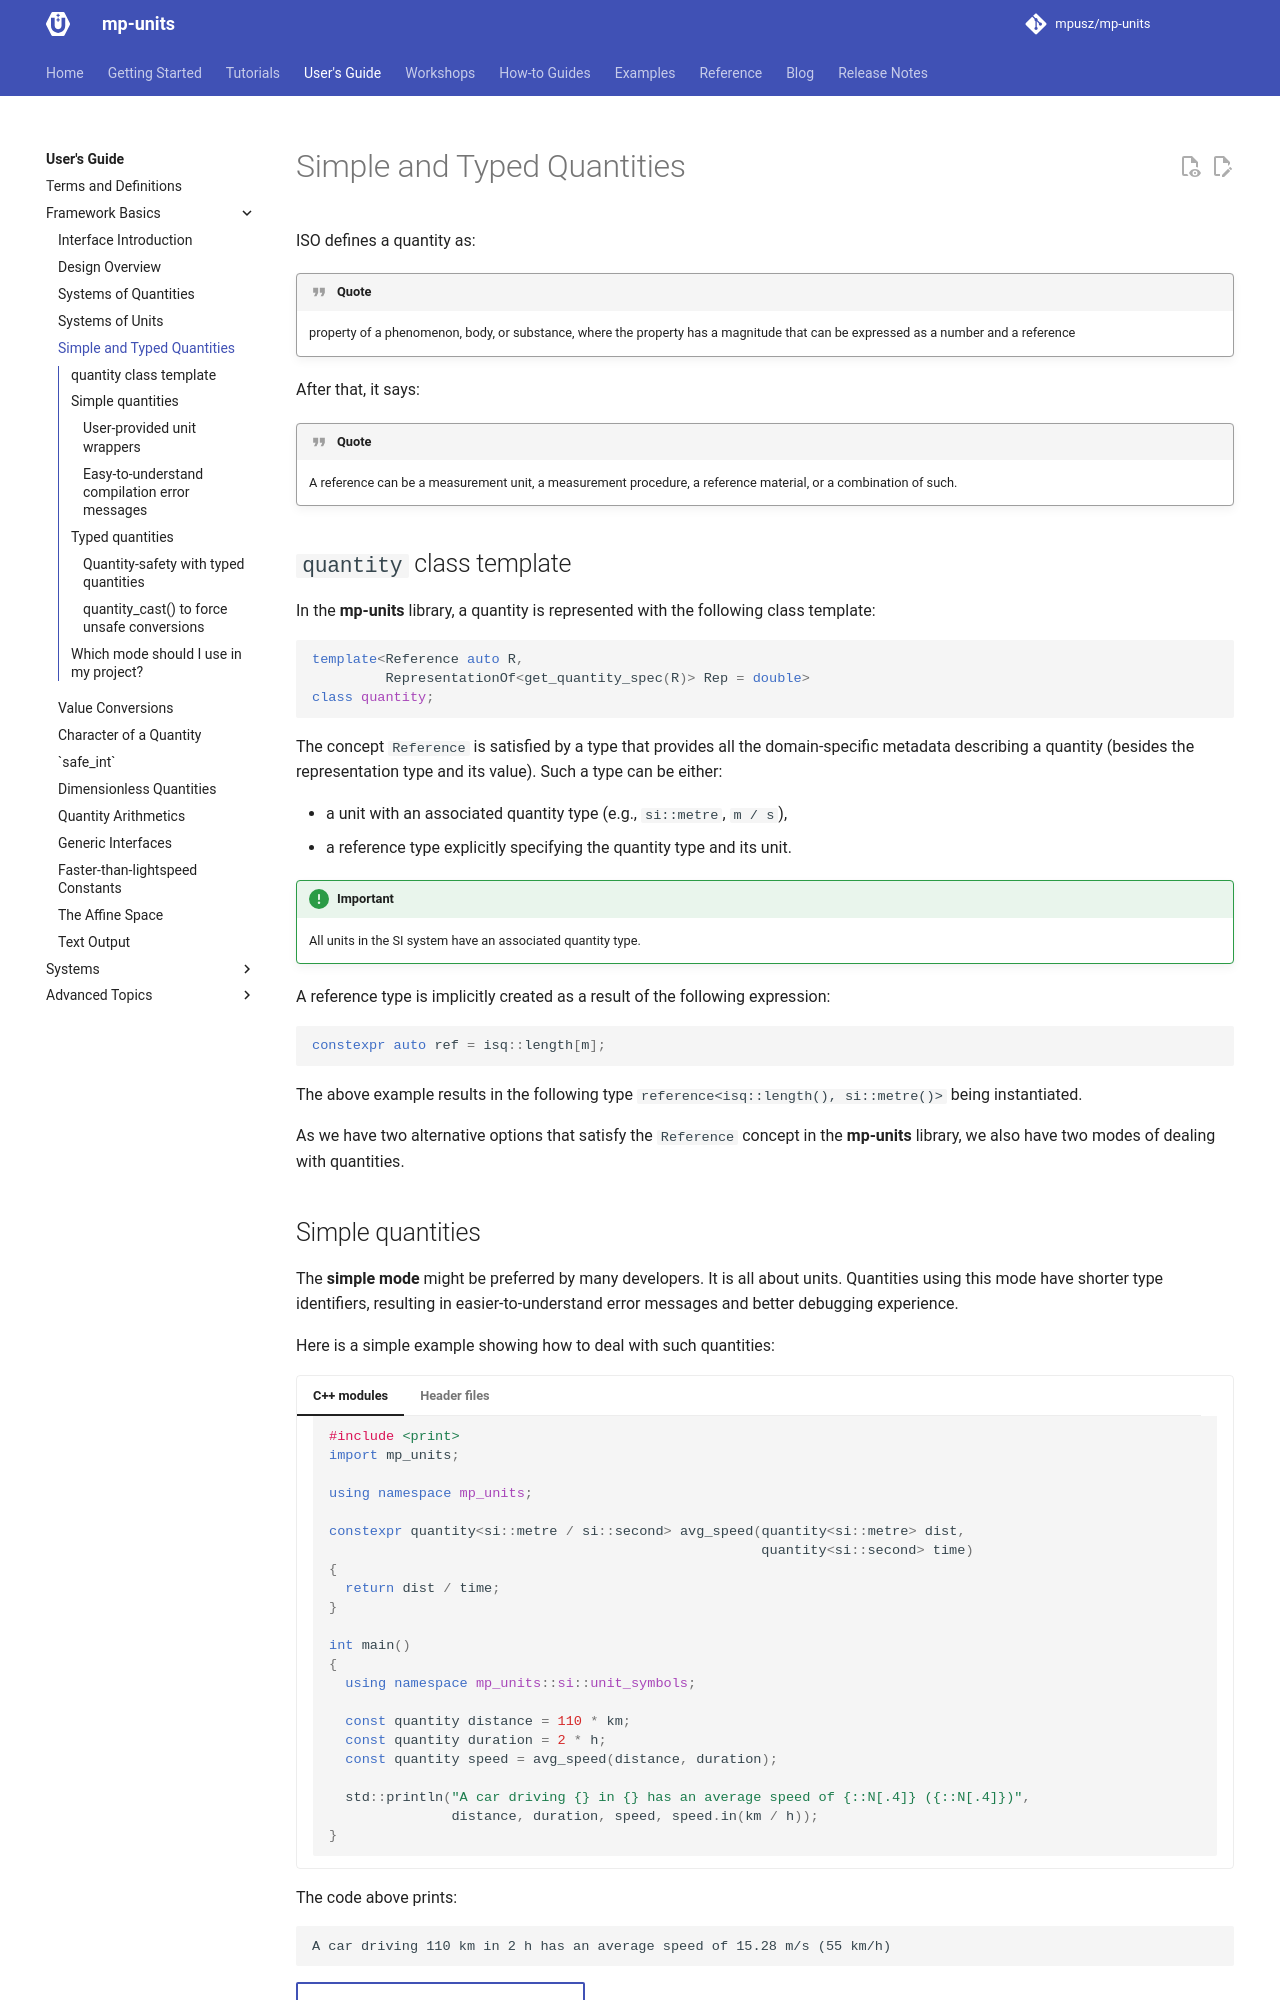

repository: mpusz/mp-units · page: HEAD/users_guide/framework_basics/simple_and_typed_quantities/index.html · generator: mkdocs

# Simple and Typed Quantities

ISO defines a quantity as:

!!! quote

    property of a phenomenon, body, or substance, where the property has a magnitude
    that can be expressed as a number and a reference

After that, it says:

!!! quote

    A reference can be a measurement unit, a measurement procedure, a reference material,
    or a combination of such.

## `quantity` class template

In the **mp-units** library, a quantity is represented with the following class template:

```cpp
template<Reference auto R,
         RepresentationOf<get_quantity_spec(R)> Rep = double>
class quantity;
```

The concept `Reference` is satisfied by a type that provides all the domain-specific
metadata describing a quantity (besides the representation type and its value).
Such a type can be either:

- a unit with an associated quantity type (e.g., `si::metre`, `m / s`),
- a reference type explicitly specifying the quantity type and its unit.

!!! important

    All units in the SI system have an associated quantity type.

A reference type is implicitly created as a result of the following expression:

```cpp
constexpr auto ref = isq::length[m];
```

The above example results in the following type `reference<isq::length(), si::metre()>`
being instantiated.

As we have two alternative options that satisfy the `Reference` concept in the **mp-units**
library, we also have two modes of dealing with quantities.


## Simple quantities

The **simple mode** might be preferred by many developers. It is all about units.
Quantities using this mode have shorter type identifiers, resulting in easier-to-understand
error messages and better debugging experience.

Here is a simple example showing how to deal with such quantities:

=== "C++ modules"

    ```cpp
    #include <print>
    import mp_units;

    using namespace mp_units;

    constexpr quantity<si::metre / si::second> avg_speed(quantity<si::metre> dist,
                                                         quantity<si::second> time)
    {
      return dist / time;
    }

    int main()
    {
      using namespace mp_units::si::unit_symbols;

      const quantity distance = 110 * km;
      const quantity duration = 2 * h;
      const quantity speed = avg_speed(distance, duration);

      std::println("A car driving {} in {} has an average speed of {::N[.4]} ({::N[.4]})",
                   distance, duration, speed, speed.in(km / h));
    }
    ```

=== "Header files"

    ```cpp
    #include <mp-units/systems/si.h>
    #include <print>

    using namespace mp_units;

    constexpr quantity<si::metre / si::second> avg_speed(quantity<si::metre> dist,
                                                         quantity<si::second> time)
    {
      return dist / time;
    }

    int main()
    {
      using namespace mp_units::si::unit_symbols;

      const quantity distance = 110 * km;
      const quantity duration = 2 * h;
      const quantity speed = avg_speed(distance, duration);

      std::println("A car driving {} in {} has an average speed of {::N[.4]} ({::N[.4]})",
                   distance, duration, speed, speed.in(km / h));
    }
    ```

The code above prints:

```text
A car driving 110 km in 2 h has an average speed of 15.28 m/s (55 km/h)
```

[Try it live on Compiler Explorer](https://godbolt.org/z/8EPTh8YrE){ .md-button }


### User-provided unit wrappers

Sometimes it might be awkward to type some derived units:

```cpp
quantity speed = 60 * km / h;
```

In case such a unit is used a lot in the project, a user can easily provide a nicely named
wrapper for it with:

```cpp
constexpr auto kmph = km / h;
quantity speed = 60 * kmph;
```


### Easy-to-understand compilation error messages

In case a user makes an error in a quantity equation and the result of the calculation
will not match the function return type, the compiler will detect such an issue at
compile-time.

For example, in case we will make the following error:

```cpp hl_lines="4"
constexpr quantity<si::metre / si::second> avg_speed(quantity<si::metre> dist,
                                                     quantity<si::second> time)
{
  return dist * time;  // ❌ (1)!
}
```

1. Quantities multiplied (instead of divided) by accident.

the following compilation error message will be provided:

```text
error: no viable conversion from returned value of type
       'quantity<mp_units::derived_unit<mp_units::si::metre, mp_units::si::second>{{{}}}, [...]>'
       to function return type
       'quantity<mp_units::derived_unit<mp_units::si::metre, mp_units::per<mp_units::si::second>>{{{}}}, [...]>'
   10 |   return dist * time;
      |          ^~~~~~~~~~~
```
